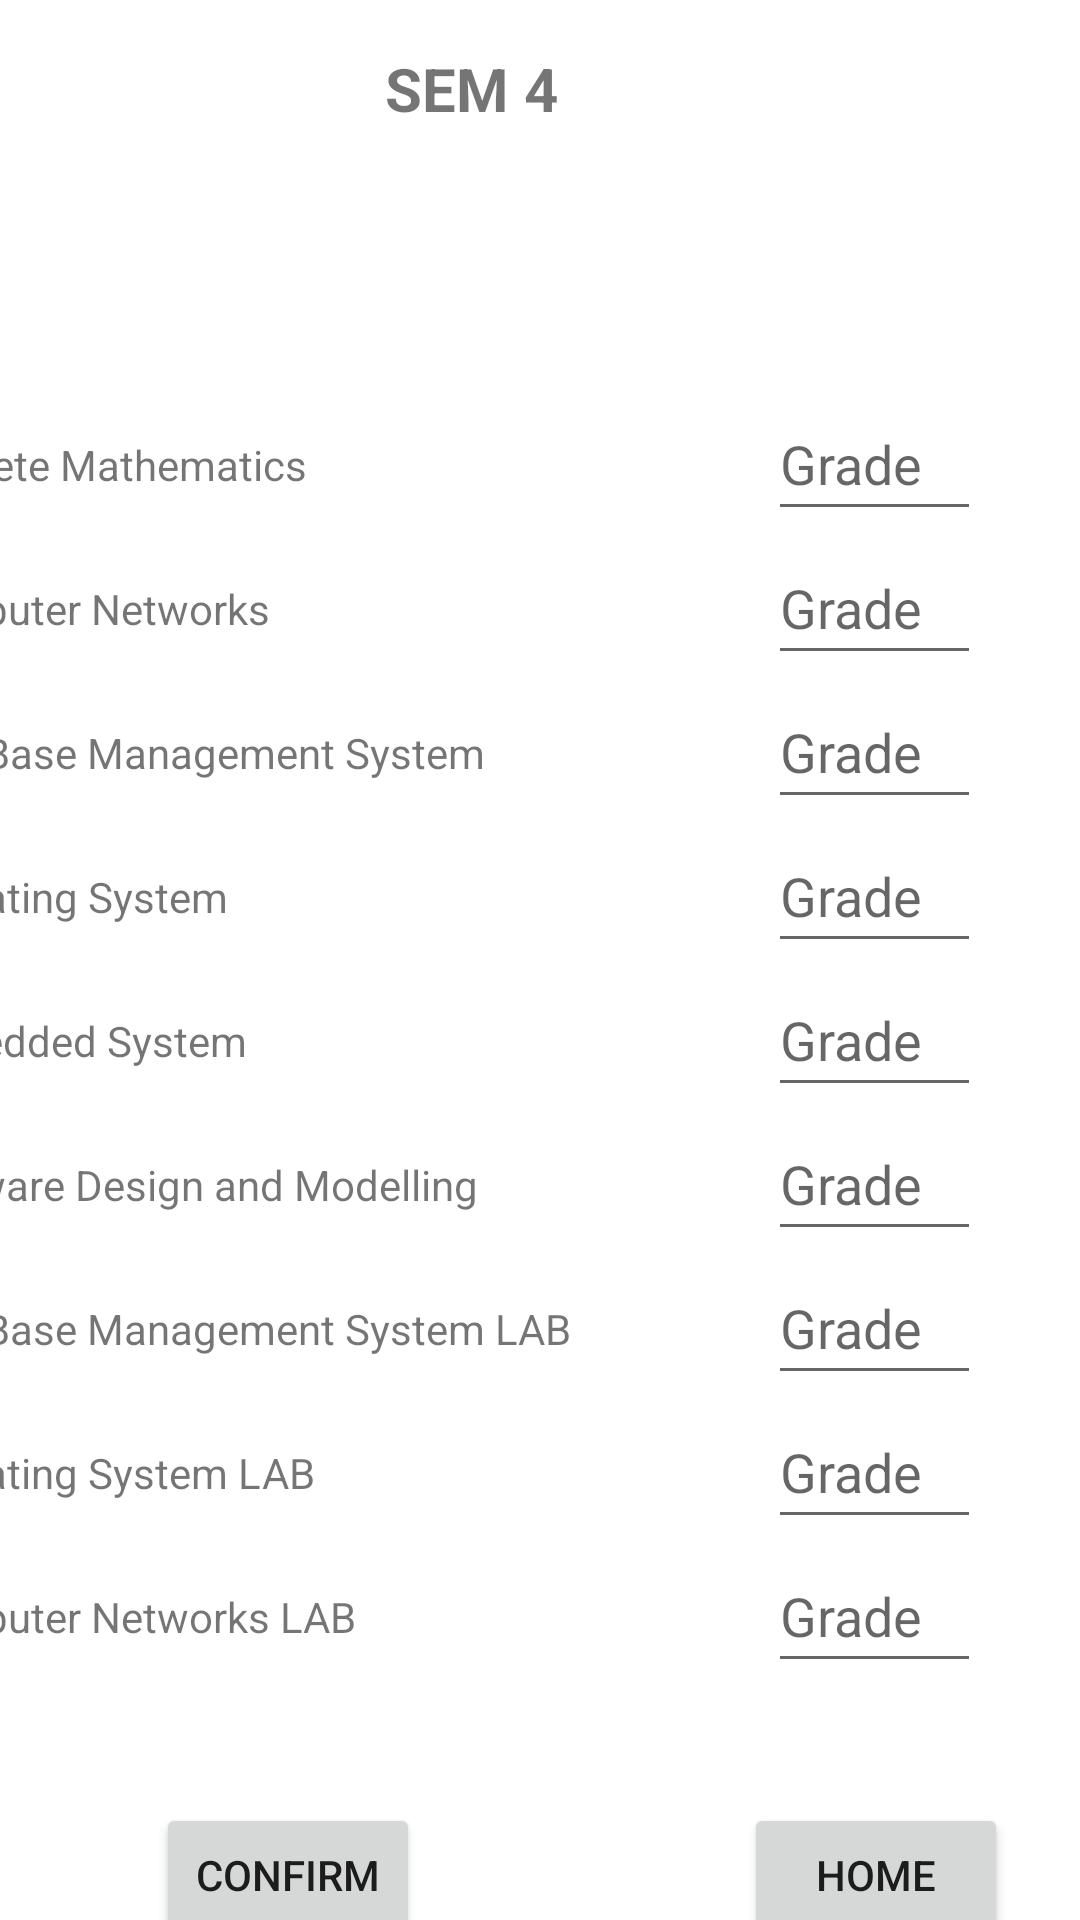

Android layout source for this screen:
<!-- AndroidManifest.xml: application theme Theme.GPACalci -->
<!-- res/layout/activity_sem4.xml -->
<?xml version="1.0" encoding="utf-8"?>
<androidx.constraintlayout.widget.ConstraintLayout xmlns:android="http://schemas.android.com/apk/res/android"
    xmlns:app="http://schemas.android.com/apk/res-auto"
    xmlns:tools="http://schemas.android.com/tools"
    android:layout_width="match_parent"
    android:layout_height="match_parent"
    tools:context=".SEM_4">

    <EditText
        android:id="@+id/DBMS_GRADE"
        android:layout_width="71dp"
        android:layout_height="48dp"
        android:layout_marginEnd="33dp"
        android:hint="@string/grade"
        android:text=""
        app:layout_constraintEnd_toEndOf="parent"
        app:layout_constraintTop_toBottomOf="@+id/CN_grade" />

    <EditText
        android:id="@+id/OS_GRADE"
        android:layout_width="71dp"
        android:layout_height="48dp"
        android:layout_marginEnd="33dp"
        android:hint="@string/grade"
        android:text=""
        app:layout_constraintEnd_toEndOf="parent"
        app:layout_constraintTop_toBottomOf="@+id/DBMS_GRADE" />

    <EditText
        android:id="@+id/ES_GRADE"
        android:layout_width="71dp"
        android:layout_height="48dp"
        android:layout_marginEnd="33dp"
        android:hint="@string/grade"
        android:text=""
        app:layout_constraintEnd_toEndOf="parent"
        app:layout_constraintTop_toBottomOf="@+id/OS_GRADE" />

    <EditText
        android:id="@+id/SDM_GRADE"
        android:layout_width="71dp"
        android:layout_height="48dp"
        android:layout_marginEnd="33dp"
        android:hint="@string/grade"
        android:text=""
        app:layout_constraintEnd_toEndOf="parent"
        app:layout_constraintTop_toBottomOf="@+id/ES_GRADE" />


    <EditText
        android:id="@+id/DBMS_LAB_GRADE"
        android:layout_width="71dp"
        android:layout_height="48dp"
        android:layout_marginEnd="33dp"
        android:hint="@string/grade"
        android:text=""
        app:layout_constraintEnd_toEndOf="parent"
        app:layout_constraintTop_toBottomOf="@+id/SDM_GRADE" />

    <EditText
        android:id="@+id/OS_LAB_GRADE"
        android:layout_width="71dp"
        android:layout_height="48dp"
        android:layout_marginEnd="33dp"
        android:hint="@string/grade"
        android:text=""
        app:layout_constraintEnd_toEndOf="parent"
        app:layout_constraintTop_toBottomOf="@+id/DBMS_LAB_GRADE" />

    <EditText
        android:id="@+id/CN_LAB_GRADE"
        android:layout_width="71dp"
        android:layout_height="48dp"
        android:layout_marginEnd="33dp"
        android:hint="@string/grade"
        android:text=""
        app:layout_constraintEnd_toEndOf="parent"
        app:layout_constraintTop_toBottomOf="@+id/OS_LAB_GRADE" />

    <EditText
        android:id="@+id/CN_grade"
        android:layout_width="71dp"
        android:layout_height="48dp"
        android:layout_marginEnd="33dp"
        android:hint="@string/grade"
        android:text=""
        app:layout_constraintEnd_toEndOf="parent"
        app:layout_constraintTop_toBottomOf="@+id/DM_GRADE" />

    <EditText
        android:id="@+id/DM_GRADE"
        android:layout_width="71dp"
        android:layout_height="48dp"
        android:layout_marginTop="68dp"
        android:layout_marginEnd="33dp"
        android:hint="@string/grade"
        android:maxLength="2"
        android:text=""
        app:layout_constraintEnd_toEndOf="parent"
        app:layout_constraintTop_toBottomOf="@+id/sem4" />

    <TextView
        android:id="@+id/DBMS"
        android:layout_width="251dp"
        android:layout_height="48dp"
        android:layout_marginEnd="40dp"
        android:text="@string/dbms"
        app:layout_constraintEnd_toStartOf="@+id/DBMS_GRADE"
        app:layout_constraintTop_toBottomOf="@+id/CN" />

    <TextView
        android:id="@+id/OS"
        android:layout_width="251dp"
        android:layout_height="48dp"
        android:layout_marginEnd="40dp"
        android:text="@string/os"
        app:layout_constraintEnd_toStartOf="@+id/OS_GRADE"
        app:layout_constraintTop_toBottomOf="@+id/DBMS" />

    <TextView
        android:id="@+id/ES"
        android:layout_width="251dp"
        android:layout_height="48dp"
        android:layout_marginEnd="40dp"
        android:text="@string/es"
        app:layout_constraintEnd_toStartOf="@+id/ES_GRADE"
        app:layout_constraintTop_toBottomOf="@+id/OS" />

    <TextView
        android:id="@+id/SDM"
        android:layout_width="251dp"
        android:layout_height="48dp"
        android:layout_marginEnd="40dp"
        android:text="@string/sdm"
        app:layout_constraintEnd_toStartOf="@+id/SDM_GRADE"
        app:layout_constraintTop_toBottomOf="@+id/ES" />

    <TextView
        android:id="@+id/DBMS_LAB"
        android:layout_width="251dp"
        android:layout_height="48dp"
        android:layout_marginEnd="40dp"
        android:text="@string/dbms_lab"
        app:layout_constraintEnd_toStartOf="@+id/DBMS_LAB_GRADE"
        app:layout_constraintTop_toBottomOf="@+id/SDM" />

    <TextView
        android:id="@+id/DM"
        android:layout_width="251dp"
        android:layout_height="48dp"
        android:layout_marginTop="68dp"
        android:layout_marginEnd="40dp"
        android:text="@string/dm"
        app:layout_constraintEnd_toStartOf="@+id/DM_GRADE"
        app:layout_constraintTop_toBottomOf="@+id/sem4" />

    <TextView
        android:id="@+id/CN_LAB"
        android:layout_width="251dp"
        android:layout_height="48dp"
        android:layout_marginEnd="40dp"
        android:text="@string/cn_lab"
        app:layout_constraintEnd_toStartOf="@+id/CN_LAB_GRADE"
        app:layout_constraintTop_toBottomOf="@id/OS_LAB" />

    <TextView
        android:id="@+id/OS_LAB"
        android:layout_width="251dp"
        android:layout_height="48dp"
        android:layout_marginEnd="40dp"
        android:text="@string/os_lab"
        app:layout_constraintEnd_toStartOf="@+id/OS_LAB_GRADE"
        app:layout_constraintTop_toBottomOf="@+id/DBMS_LAB" />

    <TextView
        android:id="@+id/CN"
        android:layout_width="251dp"
        android:layout_height="48dp"
        android:layout_marginEnd="40dp"
        android:text="@string/cn"
        app:layout_constraintEnd_toStartOf="@+id/CN_grade"
        app:layout_constraintTop_toBottomOf="@+id/DM" />

    <Button
        android:id="@+id/sem4_confirm_BTN"
        android:layout_width="wrap_content"
        android:layout_height="wrap_content"
        android:layout_marginTop="540dp"
        android:layout_marginEnd="108dp"
        android:text="@string/confirm"
        app:layout_constraintEnd_toStartOf="@+id/SEM4_homeBTN"
        app:layout_constraintTop_toBottomOf="@+id/sem4" />

    <TextView
        android:id="@+id/sem4"
        android:layout_width="238dp"
        android:layout_height="45dp"
        android:layout_marginTop="16dp"
        android:layout_marginEnd="84dp"
        android:text="@string/sem4"
        android:textAlignment="center"
        android:textSize="20sp"
        android:textStyle="bold"
        app:layout_constraintEnd_toEndOf="parent"
        app:layout_constraintTop_toTopOf="parent" />


    <Button
        android:id="@+id/SEM4_homeBTN"
        android:layout_width="wrap_content"
        android:layout_height="wrap_content"
        android:layout_marginTop="40dp"
        android:layout_marginEnd="24dp"
        android:text="@string/home"
        app:layout_constraintEnd_toEndOf="parent"
        app:layout_constraintTop_toBottomOf="@+id/CN_LAB_GRADE" />


</androidx.constraintlayout.widget.ConstraintLayout>
<!-- resources referenced by this layout -->
<resources>
  <string name="cn">\nComputer Networks</string>
  <string name="cn_lab">\nComputer Networks LAB</string>
  
      //Widgets Declaration
  <string name="confirm">Confirm</string>
  <string name="dbms">\nDataBase Management System</string>
  <string name="dbms_lab">\nDataBase Management System LAB</string>
  <string name="dm">\nDiscrete Mathematics</string>
  <string name="es">\nEmbedded System</string>
  <string name="grade">Grade</string>
  <string name="home">HOME</string>
  <string name="os">\nOperating System</string>
  <string name="os_lab">\nOperating System LAB</string>
  <string name="sdm">\nSoftware Design and Modelling</string>
  <string name="sem4">SEM 4</string>
  <style name="Theme.GPACalci" parent="Theme.MaterialComponents.DayNight.DarkActionBar">
          
          <item name="colorPrimary">@color/purple_500</item>
          <item name="colorPrimaryVariant">@color/purple_700</item>
          <item name="colorOnPrimary">@color/white</item>
          
          <item name="colorSecondary">@color/teal_200</item>
          <item name="colorSecondaryVariant">@color/teal_700</item>
          <item name="colorOnSecondary">@color/black</item>
          
          <item name="android:statusBarColor" tools:targetApi="l">?attr/colorPrimaryVariant</item>
          
      </style>
  <color name="purple_500">#FF6200EE</color>
  <color name="purple_700">#FF3700B3</color>
  <color name="white">#FFFFFFFF</color>
  <color name="teal_200">#FF03DAC5</color>
  <color name="teal_700">#FF018786</color>
  <color name="black">#FF000000</color>
</resources>
